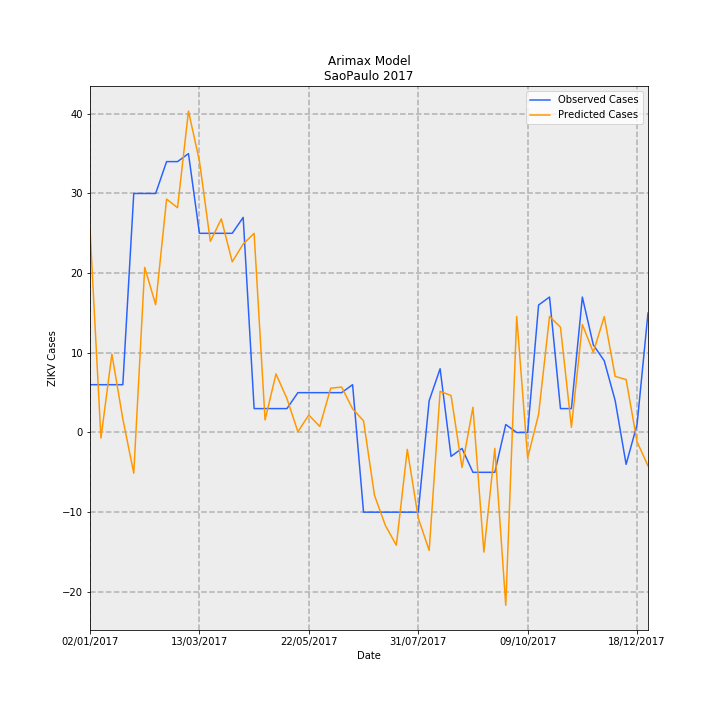

Data behind this chart, as committed beside it:
Date, predictions_incidence, observed_incidence, Predicted Cases, Observed Cases, error
02/01/2017, 0.05654, 0.01331, 25.5, 6.0, -19.5
09/01/2017, -0.001569, 0.01331, -0.7076, 6.0, 6.708
16/01/2017, 0.02181, 0.01331, 9.835, 6.0, -3.835
23/01/2017, 0.003785, 0.01331, 1.707, 6.0, 4.293
30/01/2017, -0.01134, 0.06653, -5.115, 30.0, 35.12
06/02/2017, 0.04596, 0.06653, 20.73, 30.0, 9.274
13/02/2017, 0.03558, 0.06653, 16.05, 30.0, 13.95
20/02/2017, 0.06496, 0.0754, 29.29, 34.0, 4.706
27/02/2017, 0.06256, 0.0754, 28.21, 34.0, 5.788
06/03/2017, 0.08945, 0.07761, 40.34, 35, -5.339
13/03/2017, 0.07556, 0.05544, 34.07, 25.0, -9.075
20/03/2017, 0.05319, 0.05544, 23.99, 25.0, 1.015
27/03/2017, 0.05946, 0.05544, 26.81, 25.0, -1.813
03/04/2017, 0.0475, 0.05544, 21.42, 25.0, 3.581
10/04/2017, 0.05246, 0.05987, 23.66, 27.0, 3.345
17/04/2017, 0.05542, 0.006653, 24.99, 3.0, -21.99
24/04/2017, 0.003501, 0.006653, 1.579, 3.0, 1.421
01/05/2017, 0.0163, 0.006653, 7.349, 3.0, -4.349
08/05/2017, 0.009434, 0.006653, 4.254, 3.0, -1.254
15/05/2017, 0.0002041, 0.01109, 0.09202, 5.0, 4.908
22/05/2017, 0.004851, 0.01109, 2.188, 5.0, 2.812
29/05/2017, 0.001673, 0.01109, 0.7543, 5.0, 4.246
05/06/2017, 0.01233, 0.01109, 5.558, 5.0, -0.5582
12/06/2017, 0.01264, 0.01109, 5.7, 5.0, -0.7004
19/06/2017, 0.006578, 0.01331, 2.966, 6.0, 3.034
26/06/2017, 0.003233, -0.02218, 1.458, -10.0, -11.46
03/07/2017, -0.01747, -0.02218, -7.879, -10.0, -2.121
10/07/2017, -0.02591, -0.02218, -11.68, -10.0, 1.682
17/07/2017, -0.03138, -0.02218, -14.15, -10.0, 4.151
24/07/2017, -0.00471, -0.02218, -2.124, -10.0, -7.876
31/07/2017, -0.02379, -0.02218, -10.73, -10.0, 0.73
07/08/2017, -0.03284, 0.00887, -14.81, 4.0, 18.81
14/08/2017, 0.01146, 0.01774, 5.167, 8.0, 2.833
21/08/2017, 0.01028, -0.006653, 4.636, -3.0, -7.636
28/08/2017, -0.009742, -0.004435, -4.393, -2.0, 2.393
04/09/2017, 0.007023, -0.01109, 3.167, -5.0, -8.167
11/09/2017, -0.0333, -0.01109, -15.01, -5.0, 10.01
18/09/2017, -0.004422, -0.01109, -1.994, -5.0, -3.006
25/09/2017, -0.0481, 0.002218, -21.69, 1.0, 22.69
02/10/2017, 0.0323, 0.0, 14.57, 0.0, -14.57
09/10/2017, -0.007109, 0.0, -3.206, 0.0, 3.206
16/10/2017, 0.005051, 0.03548, 2.278, 16.0, 13.72
23/10/2017, 0.03231, 0.0377, 14.57, 17.0, 2.43
30/10/2017, 0.0293, 0.006653, 13.21, 3.0, -10.21
06/11/2017, 0.00145, 0.006653, 0.6541, 3.0, 2.346
13/11/2017, 0.03005, 0.0377, 13.55, 17.0, 3.449
20/11/2017, 0.02233, 0.02439, 10.07, 11.0, 0.9305
27/11/2017, 0.03226, 0.01996, 14.55, 9.0, -5.545
04/12/2017, 0.01561, 0.00887, 7.038, 4.0, -3.038
11/12/2017, 0.01473, -0.00887, 6.64, -4.0, -10.64
18/12/2017, -0.002583, 0.002218, -1.165, 1.0, 2.165
25/12/2017, -0.009281, 0.03326, -4.185, 15.0, 19.19
